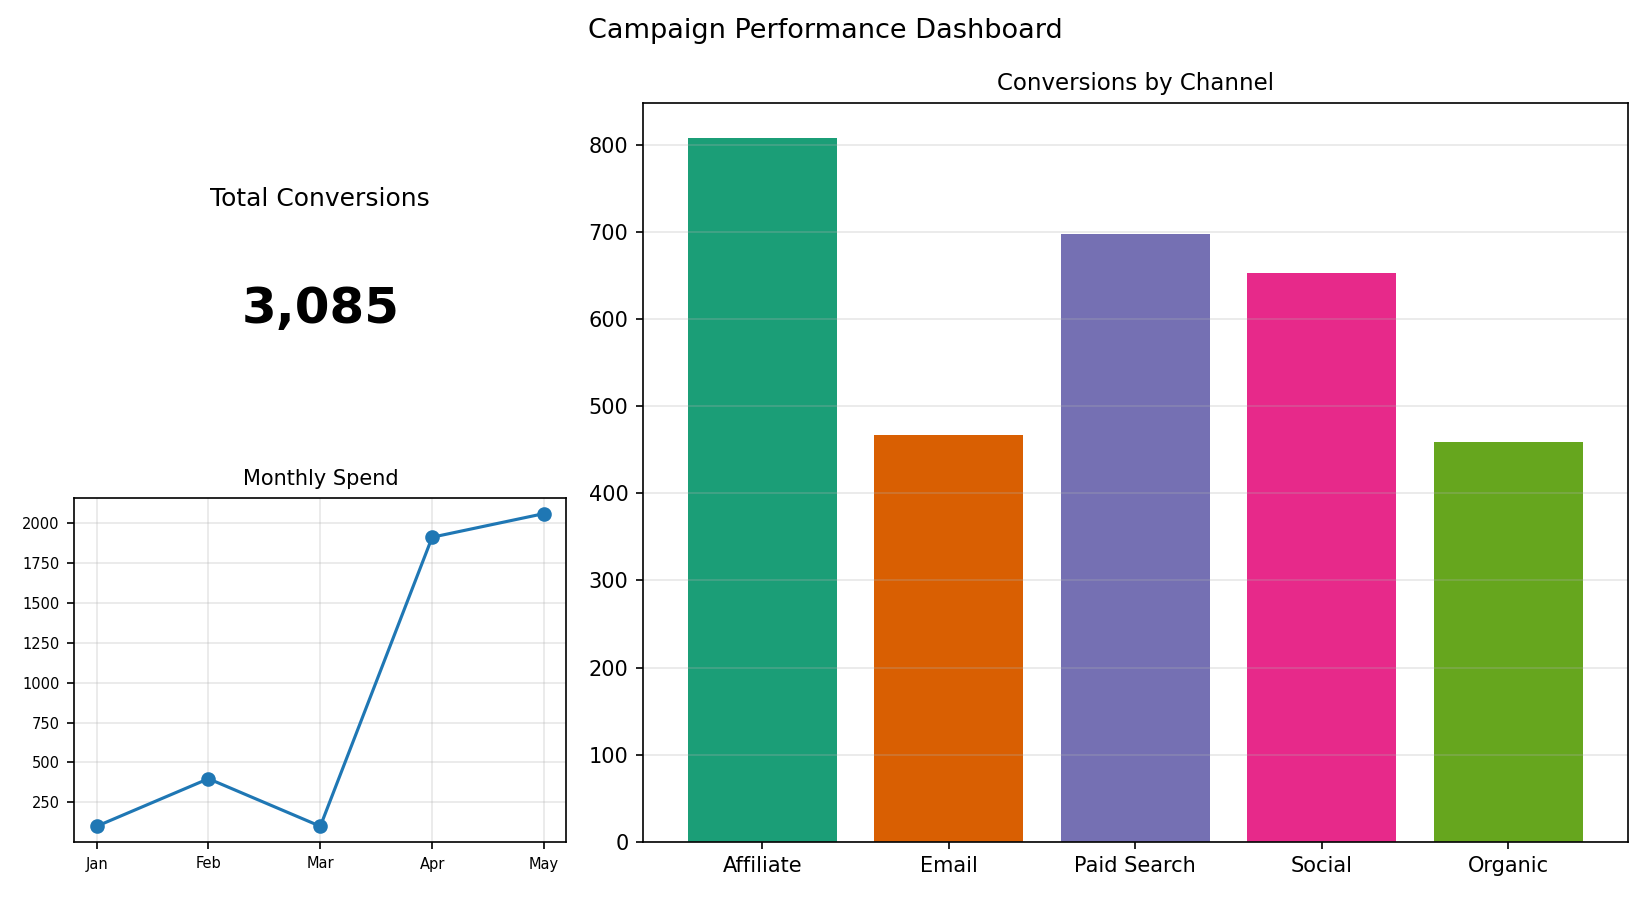

Data behind this chart, as committed beside it:
Channel, Conversions
Affiliate, 808
Email, 467
Paid Search, 698
Social, 653
Organic, 459
